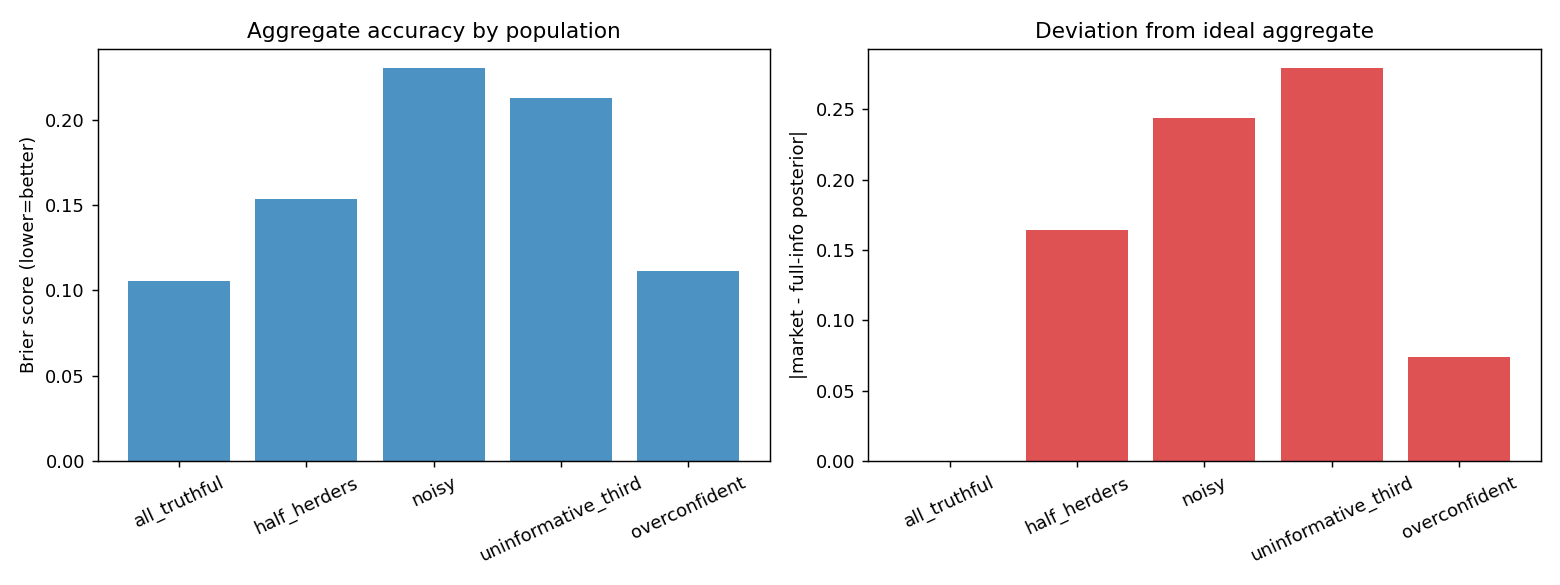

The table this chart was drawn from, first rows:
population, accuracy, brier, gap_to_full_info, mean_total_cost
all_truthful, 0.8445, 0.1054, 1.2943675356073361e-16, 0.3409
half_herders, 0.7677, 0.1536, 0.1641, 0.1968
noisy, 0.7033, 0.2304, 0.2441, 0.3802
uninformative_third, 0.6417, 0.2128, 0.2793, 0.04596
overconfident, 0.8517, 0.1116, 0.0741, 0.5057
